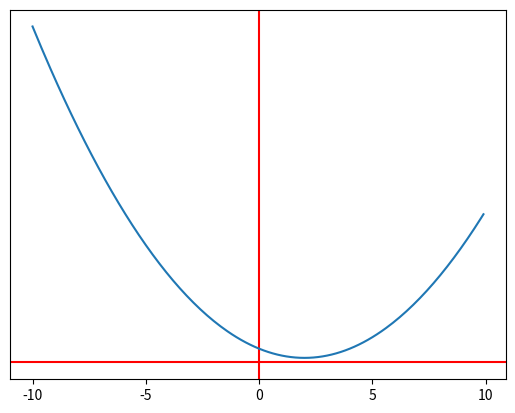

Recreate this plot in Python.
from matplotlib import pyplot as plt
import numpy as np

def f(x):
    return 5 * (x-2)**2 + 10

data_x = np.arange(-10, 10, 0.1)
data_y = f(data_x)

fig, splt = plt.subplots()
plt.axvline(x=0, color='r')
plt.axhline(y=0, color='r')


splt.plot(data_x, data_y)
splt.set_xticks([-10, -5, 0, 5, 10])
splt.set_yticks([])

plt.show()
